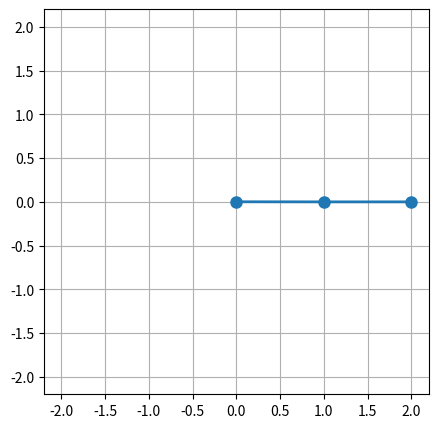

Reproduce this figure in Python.
import numpy as np
import matplotlib.pyplot as plt
from matplotlib.animation import FuncAnimation

# --- 1. SETUP PARAMETERS ---
m1, m2 = 1.0, 1.0
l1, l2 = 1.0, 1.0
g = 9.81
dt = 0.01  # Time step

# Initial state: [theta1, theta2, theta1_dot, theta2_dot]
state = np.array([np.pi/2, np.pi/2, 0.0, 0.0])

def get_derivs(state):
    """Calculates the angular accelerations (the math from your code)."""
    t1, t2, w1, w2 = state
    cos_delta = np.cos(t1 - t2)
    sin_delta = np.sin(t1 - t2)
    
    den1 = (m1 + m2) * l1 - m2 * l1 * cos_delta**2
    t1_ddot = (m2 * l1 * w1**2 * sin_delta * cos_delta
               + m2 * g * np.sin(t2) * cos_delta
               + m2 * l2 * w2**2 * sin_delta
               - (m1 + m2) * g * np.sin(t1)) / den1

    den2 = (l2 / l1) * den1
    t2_ddot = (-m2 * l2 * w2**2 * sin_delta * cos_delta
               + (m1 + m2) * (g * np.sin(t1) * cos_delta
               - l1 * w1**2 * sin_delta
               - g * np.sin(t2))) / den2
    
    return np.array([w1, w2, t1_ddot, t2_ddot])

# --- 2. THE ANIMATION ENGINE ---
fig, ax = plt.subplots(figsize=(5, 5))
ax.set_xlim(-2.2, 2.2)
ax.set_ylim(-2.2, 2.2)
ax.set_aspect('equal')
ax.grid()

line, = ax.plot([], [], 'o-', lw=2, color='#1f77b4', markersize=8)
trace, = ax.plot([], [], '-', lw=1, color='gray', alpha=0.5)
history_x, history_y = [], []

def update(frame):
    global state
    # Update state using the derivatives
    state += get_derivs(state) * dt
    
    # Convert angles to (x, y) coordinates
    x1 = l1 * np.sin(state[0])
    y1 = -l1 * np.cos(state[0])
    x2 = x1 + l2 * np.sin(state[1])
    y2 = y1 - l2 * np.cos(state[1])
    
    # Update the pendulum rods
    line.set_data([0, x1, x2], [0, y1, y2])
    
    # Update the "ghost" trail
    history_x.append(x2)
    history_y.append(y2)
    trace.set_data(history_x[-50:], history_y[-50:]) # Keep last 50 points
    
    return line, trace

ani = FuncAnimation(fig, update, frames=200, interval=20, blit=True)
plt.show()